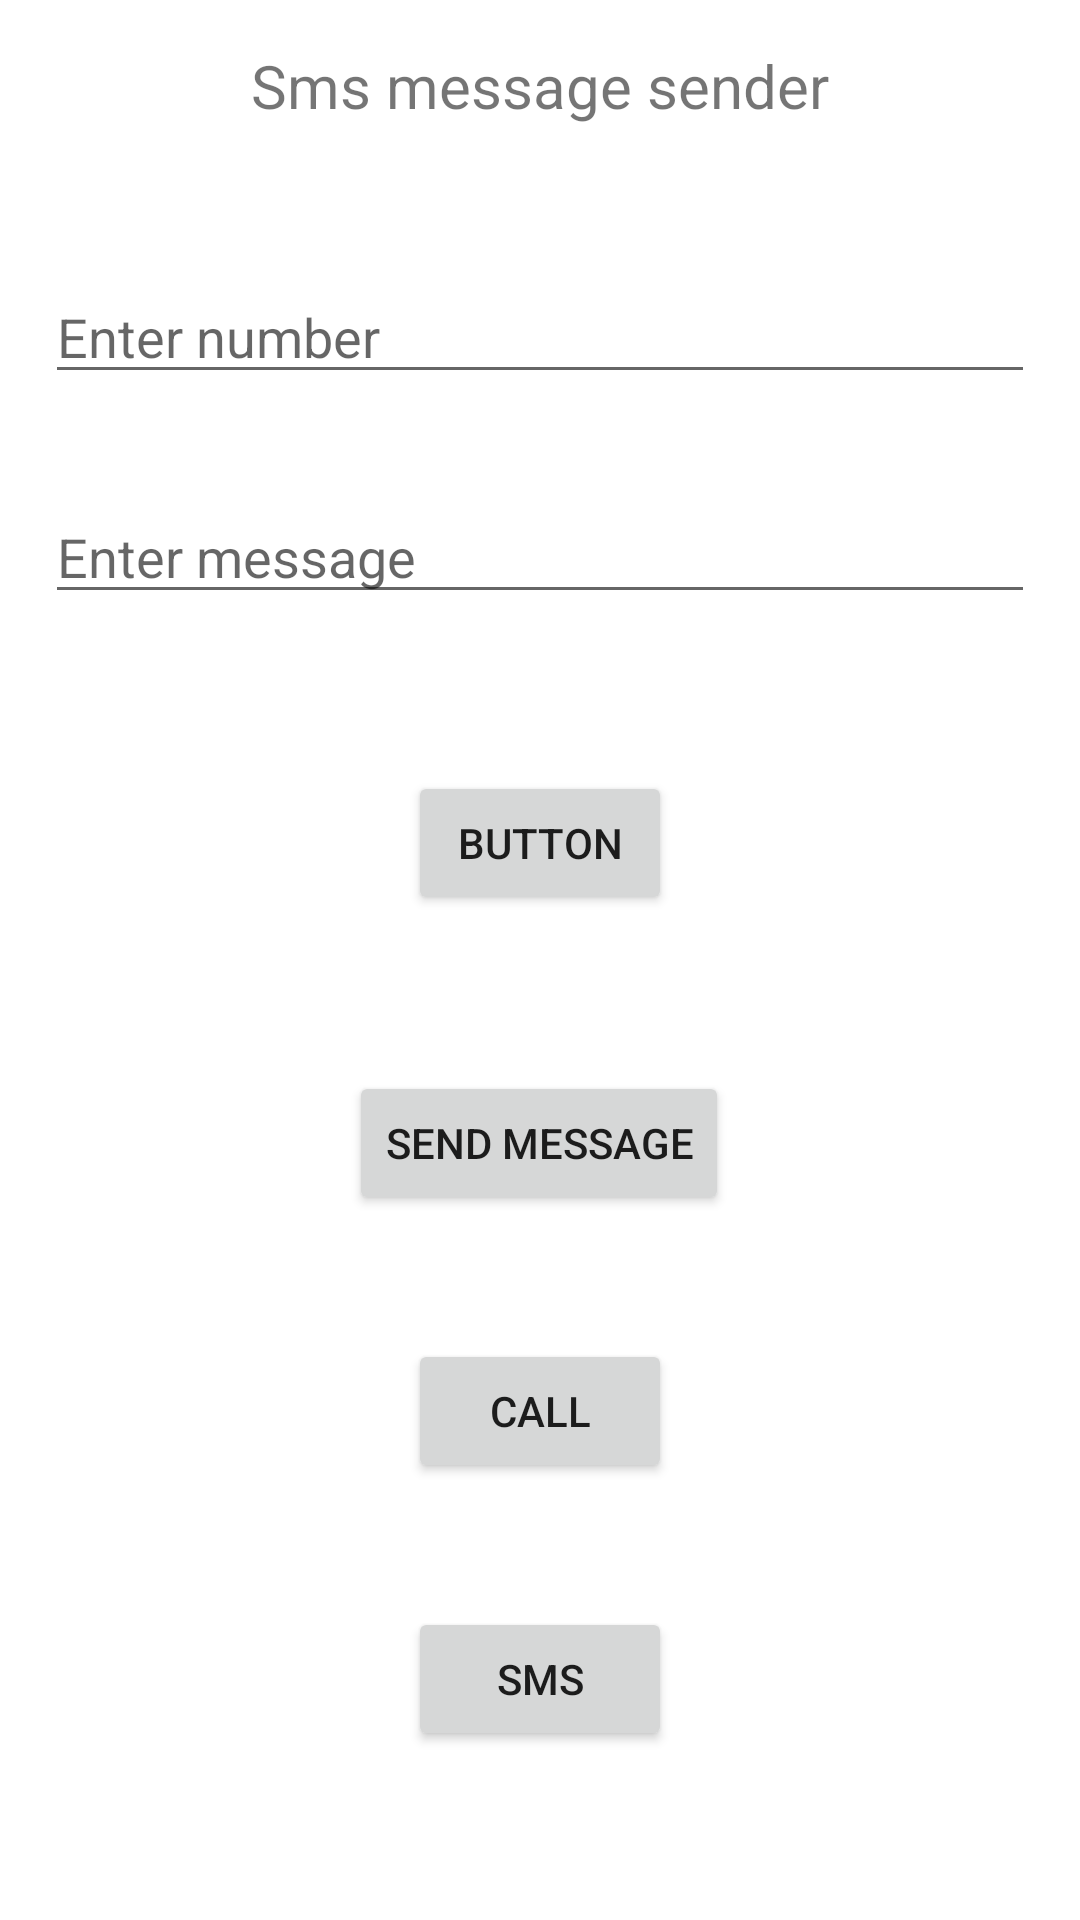

Reconstruct the res/layout file that produces this screen, plus the resources it refers to.
<!-- AndroidManifest.xml: application theme Theme.IntentsNew -->
<!-- res/layout/activity_sms.xml -->
<?xml version="1.0" encoding="utf-8"?>
<androidx.constraintlayout.widget.ConstraintLayout xmlns:android="http://schemas.android.com/apk/res/android"
    xmlns:app="http://schemas.android.com/apk/res-auto"
    xmlns:tools="http://schemas.android.com/tools"
    android:layout_width="match_parent"
    android:layout_height="match_parent"
    android:padding="15dp"
    tools:context=".MainActivity">

    <TextView
        android:id="@+id/textView"
        android:layout_width="wrap_content"
        android:layout_height="wrap_content"
        android:text="Sms message sender"
        android:textSize="20sp"
        app:layout_constraintEnd_toEndOf="parent"
        app:layout_constraintStart_toStartOf="parent"
        app:layout_constraintTop_toTopOf="parent" />

    <EditText
        android:id="@+id/editNumber"
        android:layout_width="match_parent"
        android:layout_height="wrap_content"
        android:layout_marginTop="48dp"
        android:hint="Enter number"
        android:inputType="number"
        app:layout_constraintEnd_toEndOf="parent"
        app:layout_constraintHorizontal_bias="0.482"
        app:layout_constraintStart_toStartOf="parent"
        app:layout_constraintTop_toBottomOf="@+id/textView" />

    <EditText
        android:id="@+id/editMessage"
        android:layout_width="match_parent"
        android:layout_height="wrap_content"
        android:layout_marginTop="32dp"
        android:hint="Enter message"
        app:layout_constraintEnd_toEndOf="parent"
        app:layout_constraintStart_toStartOf="parent"
        app:layout_constraintTop_toBottomOf="@+id/editNumber" />

    <Button
        android:id="@+id/btnSend"
        android:layout_width="wrap_content"
        android:layout_height="wrap_content"
        android:text="Send message"
        app:layout_constraintBottom_toBottomOf="parent"
        app:layout_constraintEnd_toEndOf="parent"
        app:layout_constraintHorizontal_bias="0.498"
        app:layout_constraintStart_toStartOf="parent"
        app:layout_constraintTop_toBottomOf="@+id/editMessage"
        app:layout_constraintVertical_bias="0.409" />

    <Button
        android:id="@+id/btnCall"
        android:layout_width="wrap_content"
        android:layout_height="wrap_content"
        android:text="Call"
        app:layout_constraintBottom_toTopOf="@+id/btnSms"
        app:layout_constraintEnd_toEndOf="parent"
        app:layout_constraintHorizontal_bias="0.5"
        app:layout_constraintStart_toStartOf="parent"
        app:layout_constraintTop_toBottomOf="@+id/btnSend" />

    <Button
        android:id="@+id/btnSms"
        android:layout_width="wrap_content"
        android:layout_height="wrap_content"
        android:text="Sms"
        app:layout_constraintBottom_toBottomOf="parent"
        app:layout_constraintEnd_toEndOf="parent"
        app:layout_constraintHorizontal_bias="0.5"
        app:layout_constraintStart_toStartOf="parent"
        app:layout_constraintTop_toBottomOf="@+id/btnCall" />

    <Button
        android:id="@+id/btnWeb"
        android:layout_width="wrap_content"
        android:layout_height="wrap_content"
        android:text="Button"
        app:layout_constraintBottom_toTopOf="@+id/btnSend"
        app:layout_constraintEnd_toEndOf="parent"
        app:layout_constraintStart_toStartOf="parent"
        app:layout_constraintTop_toBottomOf="@+id/editMessage" />

</androidx.constraintlayout.widget.ConstraintLayout>
<!-- resources referenced by this layout -->
<resources>
  <style name="Theme.IntentsNew" parent="Theme.MaterialComponents.DayNight.DarkActionBar">
          
          <item name="colorPrimary">@color/purple_500</item>
          <item name="colorPrimaryVariant">@color/purple_700</item>
          <item name="colorOnPrimary">@color/white</item>
          
          <item name="colorSecondary">@color/teal_200</item>
          <item name="colorSecondaryVariant">@color/teal_700</item>
          <item name="colorOnSecondary">@color/black</item>
          
          <item name="android:statusBarColor" tools:targetApi="l">?attr/colorPrimaryVariant</item>
          
      </style>
  <!-- not gathered from this repository: default colours our renderer supplied (Android Studio template values) -->
  <color name="purple_500">#FF6200EE</color>
  <color name="purple_700">#FF3700B3</color>
  <color name="teal_200">#FF03DAC5</color>
  <color name="teal_700">#FF018786</color>
  <color name="black">#FF000000</color>
  <color name="white">#FFFFFFFF</color>
</resources>
